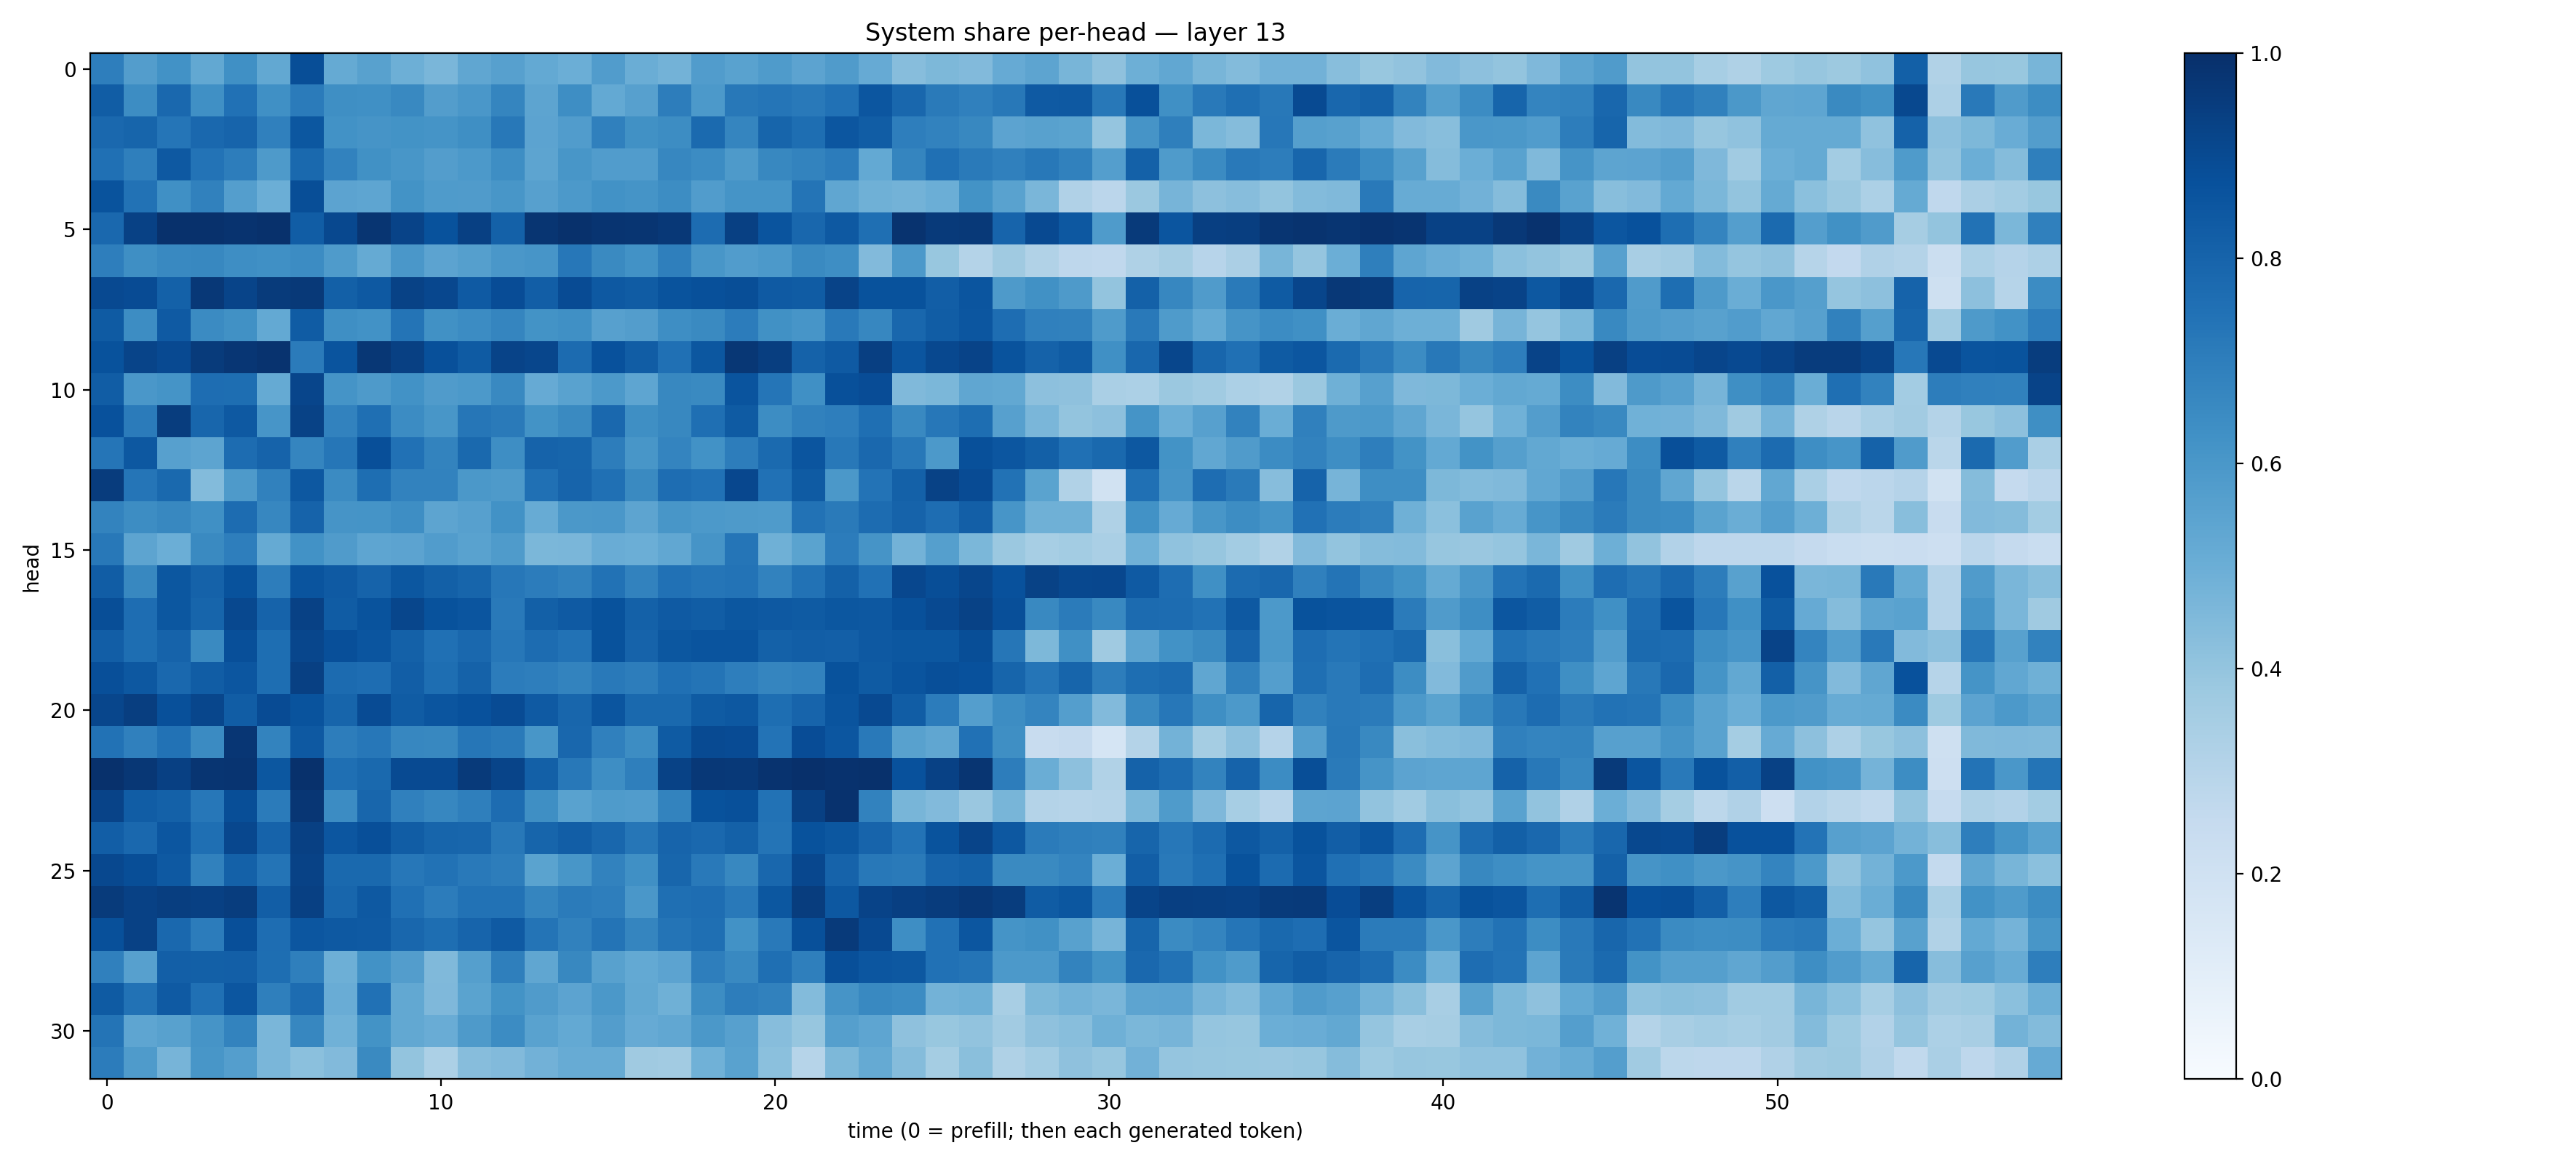

Data behind this chart, as committed beside it:
0.69798076, 0.57262367, 0.62188023, 0.52435726, 0.628996, 0.5251774, 0.88583726, 0.5182693, 0.55688906, 0.49344108, 0.4646805, 0.5336468, 0.56040615, 0.5226041, 0.497409, 0.5759677, 0.50340384, 0.47814128, 0.57515436, 0.55228716, 0.5827553, 0.5460858, 0.5791889, 0.51377106
0.8254, 0.643, 0.7816, 0.6297, 0.7464, 0.632, 0.7072, 0.6341, 0.6316, 0.657, 0.5712, 0.5982, 0.6698, 0.5423, 0.6385, 0.5205, 0.5586, 0.7002, 0.592, 0.7216, 0.7341, 0.7166, 0.7462, 0.8516
0.7846, 0.7958, 0.7315, 0.7838, 0.8003, 0.6905, 0.8494, 0.6212, 0.6113, 0.6207, 0.6139, 0.6361, 0.7214, 0.5431, 0.5778, 0.6908, 0.6288, 0.6442, 0.7757, 0.6714, 0.7933, 0.7592, 0.8541, 0.825
0.7531, 0.6952, 0.8416, 0.7407, 0.7009, 0.5878, 0.7809, 0.6815, 0.6268, 0.6035, 0.5717, 0.5911, 0.6383, 0.5413, 0.6023, 0.5766, 0.5777, 0.6659, 0.6481, 0.5881, 0.6621, 0.6761, 0.7059, 0.5199
0.8633, 0.746, 0.6328, 0.6857, 0.5695, 0.4969, 0.8834, 0.544, 0.5388, 0.6199, 0.5845, 0.5791, 0.6051, 0.5603, 0.5928, 0.6239, 0.6166, 0.643, 0.5768, 0.6172, 0.6146, 0.7365, 0.5332, 0.4898
0.7848, 0.9329, 0.9959, 0.9928, 0.9867, 0.996, 0.8279, 0.9034, 0.9766, 0.9258, 0.8706, 0.9352, 0.8096, 0.9781, 0.9954, 0.9818, 0.98, 0.9657, 0.7687, 0.9354, 0.8616, 0.7879, 0.8437, 0.7545
0.6975, 0.6357, 0.6591, 0.6621, 0.6374, 0.6296, 0.6454, 0.5842, 0.5182, 0.6014, 0.5432, 0.5647, 0.5996, 0.6063, 0.7261, 0.6524, 0.6245, 0.6932, 0.6027, 0.5755, 0.5914, 0.6545, 0.6399, 0.4418
0.9018, 0.8932, 0.8111, 0.9661, 0.9199, 0.9564, 0.964, 0.8125, 0.8422, 0.9269, 0.9071, 0.8391, 0.8891, 0.821, 0.8924, 0.8412, 0.8308, 0.864, 0.8778, 0.8842, 0.8393, 0.8306, 0.9256, 0.869
0.8332, 0.6417, 0.8374, 0.6517, 0.628, 0.5233, 0.8299, 0.6348, 0.6214, 0.7352, 0.6286, 0.6478, 0.6689, 0.6191, 0.632, 0.5613, 0.5742, 0.637, 0.6562, 0.7044, 0.6265, 0.607, 0.7166, 0.665
0.8709, 0.9189, 0.9016, 0.9541, 0.9759, 0.9866, 0.7086, 0.8603, 0.9708, 0.9339, 0.8763, 0.8334, 0.9238, 0.9103, 0.7712, 0.8749, 0.8251, 0.7538, 0.8503, 0.9726, 0.9444, 0.8068, 0.8379, 0.9406
0.827, 0.6003, 0.6149, 0.7633, 0.7598, 0.5185, 0.9174, 0.6171, 0.5888, 0.6221, 0.58, 0.5925, 0.6572, 0.5154, 0.5545, 0.5931, 0.5387, 0.6607, 0.653, 0.8606, 0.7321, 0.6323, 0.8759, 0.8905
0.8749, 0.7108, 0.9455, 0.7925, 0.8432, 0.6065, 0.9265, 0.6827, 0.7558, 0.6476, 0.6016, 0.7277, 0.7126, 0.6188, 0.6539, 0.7832, 0.6341, 0.6634, 0.7565, 0.8334, 0.6408, 0.6859, 0.6962, 0.7541
0.7333, 0.8446, 0.5596, 0.5415, 0.7694, 0.8015, 0.6688, 0.7292, 0.8791, 0.7463, 0.6765, 0.7793, 0.6387, 0.8017, 0.7958, 0.7008, 0.6027, 0.6745, 0.6229, 0.7015, 0.7766, 0.8571, 0.7197, 0.7851
0.9516, 0.7331, 0.7775, 0.4413, 0.5892, 0.686, 0.8475, 0.6489, 0.7608, 0.6813, 0.6819, 0.5941, 0.5867, 0.7507, 0.7974, 0.7521, 0.6561, 0.7628, 0.7485, 0.9093, 0.7472, 0.8321, 0.5956, 0.7383
0.6784, 0.6437, 0.6608, 0.6322, 0.7674, 0.6648, 0.8035, 0.6099, 0.6134, 0.6386, 0.5414, 0.5615, 0.6242, 0.5114, 0.5942, 0.5992, 0.5415, 0.6017, 0.5931, 0.5876, 0.5823, 0.7454, 0.7127, 0.7667
0.7219, 0.5395, 0.4991, 0.6548, 0.6985, 0.5181, 0.6238, 0.5783, 0.538, 0.5459, 0.5752, 0.5519, 0.5836, 0.459, 0.4637, 0.5054, 0.4984, 0.5303, 0.6099, 0.7313, 0.4887, 0.5492, 0.7056, 0.6123
0.8244, 0.6619, 0.8478, 0.8049, 0.8686, 0.7016, 0.8632, 0.8369, 0.8047, 0.8485, 0.8154, 0.7966, 0.7264, 0.7062, 0.6837, 0.7435, 0.6822, 0.7488, 0.7313, 0.7419, 0.6827, 0.7451, 0.8105, 0.747
0.8865, 0.7634, 0.8501, 0.7966, 0.9028, 0.8035, 0.9327, 0.8286, 0.8642, 0.9114, 0.8679, 0.8565, 0.7166, 0.813, 0.8398, 0.8676, 0.8121, 0.8373, 0.825, 0.8509, 0.8407, 0.8339, 0.8489, 0.8474
0.8236, 0.7603, 0.8009, 0.6557, 0.8817, 0.7599, 0.9111, 0.88, 0.8561, 0.8107, 0.7537, 0.7814, 0.7234, 0.7693, 0.7443, 0.8673, 0.8032, 0.8483, 0.8632, 0.8607, 0.8118, 0.8237, 0.8175, 0.8409
0.8811, 0.8459, 0.7843, 0.8273, 0.853, 0.7615, 0.9351, 0.7712, 0.7654, 0.8207, 0.7585, 0.8077, 0.7062, 0.6966, 0.6775, 0.7183, 0.6993, 0.7522, 0.735, 0.6985, 0.671, 0.6802, 0.871, 0.8334
0.9126, 0.9431, 0.8769, 0.9126, 0.8265, 0.8923, 0.864, 0.7947, 0.8937, 0.8285, 0.857, 0.8742, 0.8943, 0.8374, 0.792, 0.8588, 0.78, 0.7808, 0.8338, 0.8446, 0.7608, 0.7985, 0.8631, 0.8995
0.7445, 0.6875, 0.7458, 0.6519, 0.9732, 0.6794, 0.8416, 0.7027, 0.7249, 0.6641, 0.661, 0.7283, 0.7121, 0.6032, 0.7885, 0.6887, 0.6424, 0.8341, 0.8976, 0.8943, 0.7404, 0.8869, 0.8529, 0.7167
0.9942, 0.9725, 0.9348, 0.9769, 0.9817, 0.8484, 0.993, 0.7578, 0.7783, 0.8952, 0.8976, 0.9588, 0.9188, 0.8148, 0.7207, 0.6402, 0.6921, 0.9286, 0.9666, 0.962, 0.9852, 0.9969, 0.9918, 0.9937
0.9238, 0.8262, 0.8095, 0.7241, 0.8846, 0.7108, 0.9732, 0.648, 0.7899, 0.6903, 0.6667, 0.695, 0.7686, 0.6342, 0.5515, 0.5845, 0.5777, 0.6785, 0.8682, 0.8772, 0.7458, 0.9374, 0.9914, 0.6834
0.824, 0.7843, 0.8539, 0.7551, 0.9078, 0.8018, 0.9368, 0.8552, 0.8827, 0.8266, 0.7938, 0.7919, 0.7217, 0.7963, 0.8232, 0.7879, 0.7276, 0.8007, 0.7842, 0.8122, 0.7359, 0.8688, 0.849, 0.8002
0.9052, 0.8845, 0.8401, 0.6872, 0.8095, 0.738, 0.9262, 0.7783, 0.778, 0.7252, 0.7425, 0.717, 0.7026, 0.5499, 0.6041, 0.6828, 0.6312, 0.7914, 0.7167, 0.6622, 0.7886, 0.9095, 0.8022, 0.7199
0.9541, 0.9314, 0.9449, 0.935, 0.9459, 0.8215, 0.9367, 0.792, 0.8402, 0.751, 0.7064, 0.7435, 0.7429, 0.6702, 0.7076, 0.6959, 0.6003, 0.7578, 0.7621, 0.7156, 0.8503, 0.9467, 0.8443, 0.9239
0.8773, 0.9301, 0.7842, 0.7034, 0.8809, 0.7635, 0.8534, 0.8434, 0.8368, 0.7888, 0.7592, 0.799, 0.8378, 0.7377, 0.6864, 0.7372, 0.6715, 0.7357, 0.756, 0.6234, 0.7161, 0.876, 0.9596, 0.9023
0.6903, 0.5595, 0.8192, 0.8142, 0.8195, 0.7616, 0.693, 0.4958, 0.6248, 0.5716, 0.4481, 0.5643, 0.6948, 0.5332, 0.6612, 0.555, 0.5215, 0.5444, 0.6972, 0.6576, 0.7548, 0.693, 0.8803, 0.8539
0.8328, 0.7444, 0.8371, 0.7535, 0.8546, 0.6931, 0.7676, 0.5059, 0.7498, 0.5252, 0.45, 0.5483, 0.6201, 0.5793, 0.544, 0.597, 0.5238, 0.4914, 0.6438, 0.7008, 0.6863, 0.4395, 0.6112, 0.6567
0.7351, 0.536, 0.5586, 0.6133, 0.6774, 0.4639, 0.6644, 0.4848, 0.6205, 0.5248, 0.5041, 0.587, 0.6471, 0.5527, 0.5204, 0.5705, 0.5148, 0.5278, 0.5975, 0.5595, 0.4309, 0.3939, 0.5657, 0.5383
0.7035, 0.5836, 0.4725, 0.6041, 0.5691, 0.4609, 0.4182, 0.4433, 0.654, 0.4012, 0.3318, 0.4319, 0.4418, 0.4838, 0.5096, 0.5101, 0.3698, 0.3615, 0.4857, 0.5514, 0.4216, 0.2977, 0.4551, 0.5175
